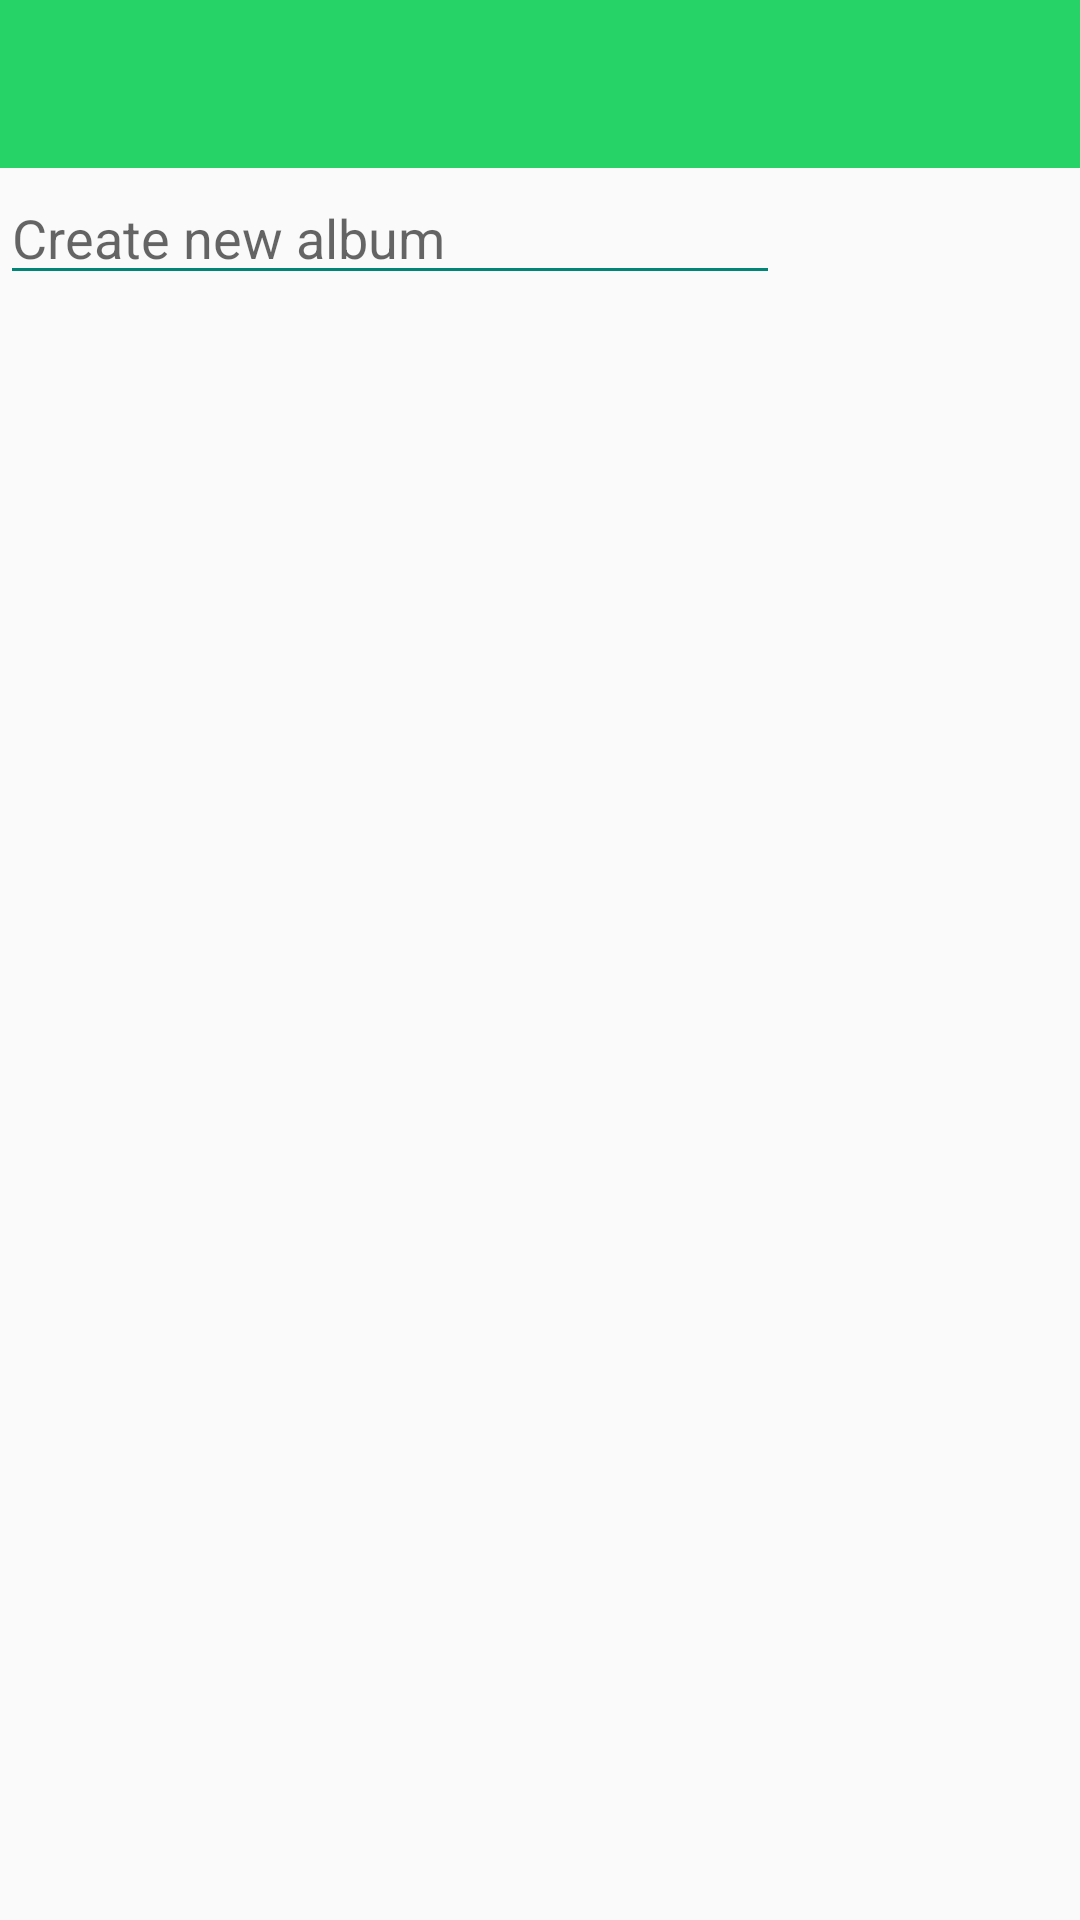

The Android layout XML behind this screen, and the referenced resources:
<!-- AndroidManifest.xml: application theme AppTheme -->
<!-- res/layout/activity_album.xml -->
<?xml version="1.0" encoding="utf-8"?>
<LinearLayout
    xmlns:android="http://schemas.android.com/apk/res/android"
    xmlns:tools="http://schemas.android.com/tools"
    android:layout_width="match_parent"
    android:layout_height="match_parent"
    tools:context=".activities.AlbumActivity"
    android:orientation="vertical"
    android:descendantFocusability="beforeDescendants"
    android:focusableInTouchMode="true">

    <android.support.v7.widget.Toolbar
        android:id="@+id/Album_toolbar"
        android:layout_width="match_parent"
        android:layout_height="?attr/actionBarSize"
        android:background="@color/whatsApp"
        android:theme="@style/ThemeOverlay.AppCompat.Dark.ActionBar" />

    <LinearLayout
        android:layout_width="match_parent"
        android:layout_height="wrap_content"
        android:orientation="horizontal">

        <EditText
            android:id="@+id/albumEditText"
            android:layout_height="wrap_content"
            android:layout_weight="1"
            android:layout_width="fill_parent"
            android:hint="@string/album_hint"
            android:backgroundTint="@color/colorPrimary">
        </EditText>

        <Button
            android:id="@+id/createButton"
            android:layout_width="wrap_content"
            android:layout_height="wrap_content"
            android:minWidth="50dp"
            android:minHeight="50dp"
            android:background="@drawable/check"
            android:enabled="false"
            android:alpha="0.25"
        >
        </Button>

        <Button
            android:id="@+id/cancelButton"
            android:layout_width="wrap_content"
            android:layout_height="wrap_content"
            android:minWidth="50dp"
            android:minHeight="50dp"
            android:background="@drawable/clear">
        </Button>

    </LinearLayout>

    <ListView
        android:layout_width="match_parent"
        android:layout_height="match_parent"
        android:id="@+id/albumListView">
    </ListView>

</LinearLayout>
<!-- resources referenced by this layout -->
<resources>
  <color name="colorPrimary">#008577</color>
  <color name="whatsApp">#25D366</color>
  <string name="album_hint">Create new album</string>
  <style name="AppTheme" parent="Theme.AppCompat.Light.NoActionBar">
          
          <item name="colorPrimary">@color/colorPrimary</item>
          <item name="colorPrimaryDark">@color/colorPrimaryDark</item>
          <item name="colorAccent">@color/colorAccent</item>
      </style>
  <color name="colorPrimaryDark">#2a8f50</color>
  <color name="colorAccent">#D81B60</color>
</resources>
